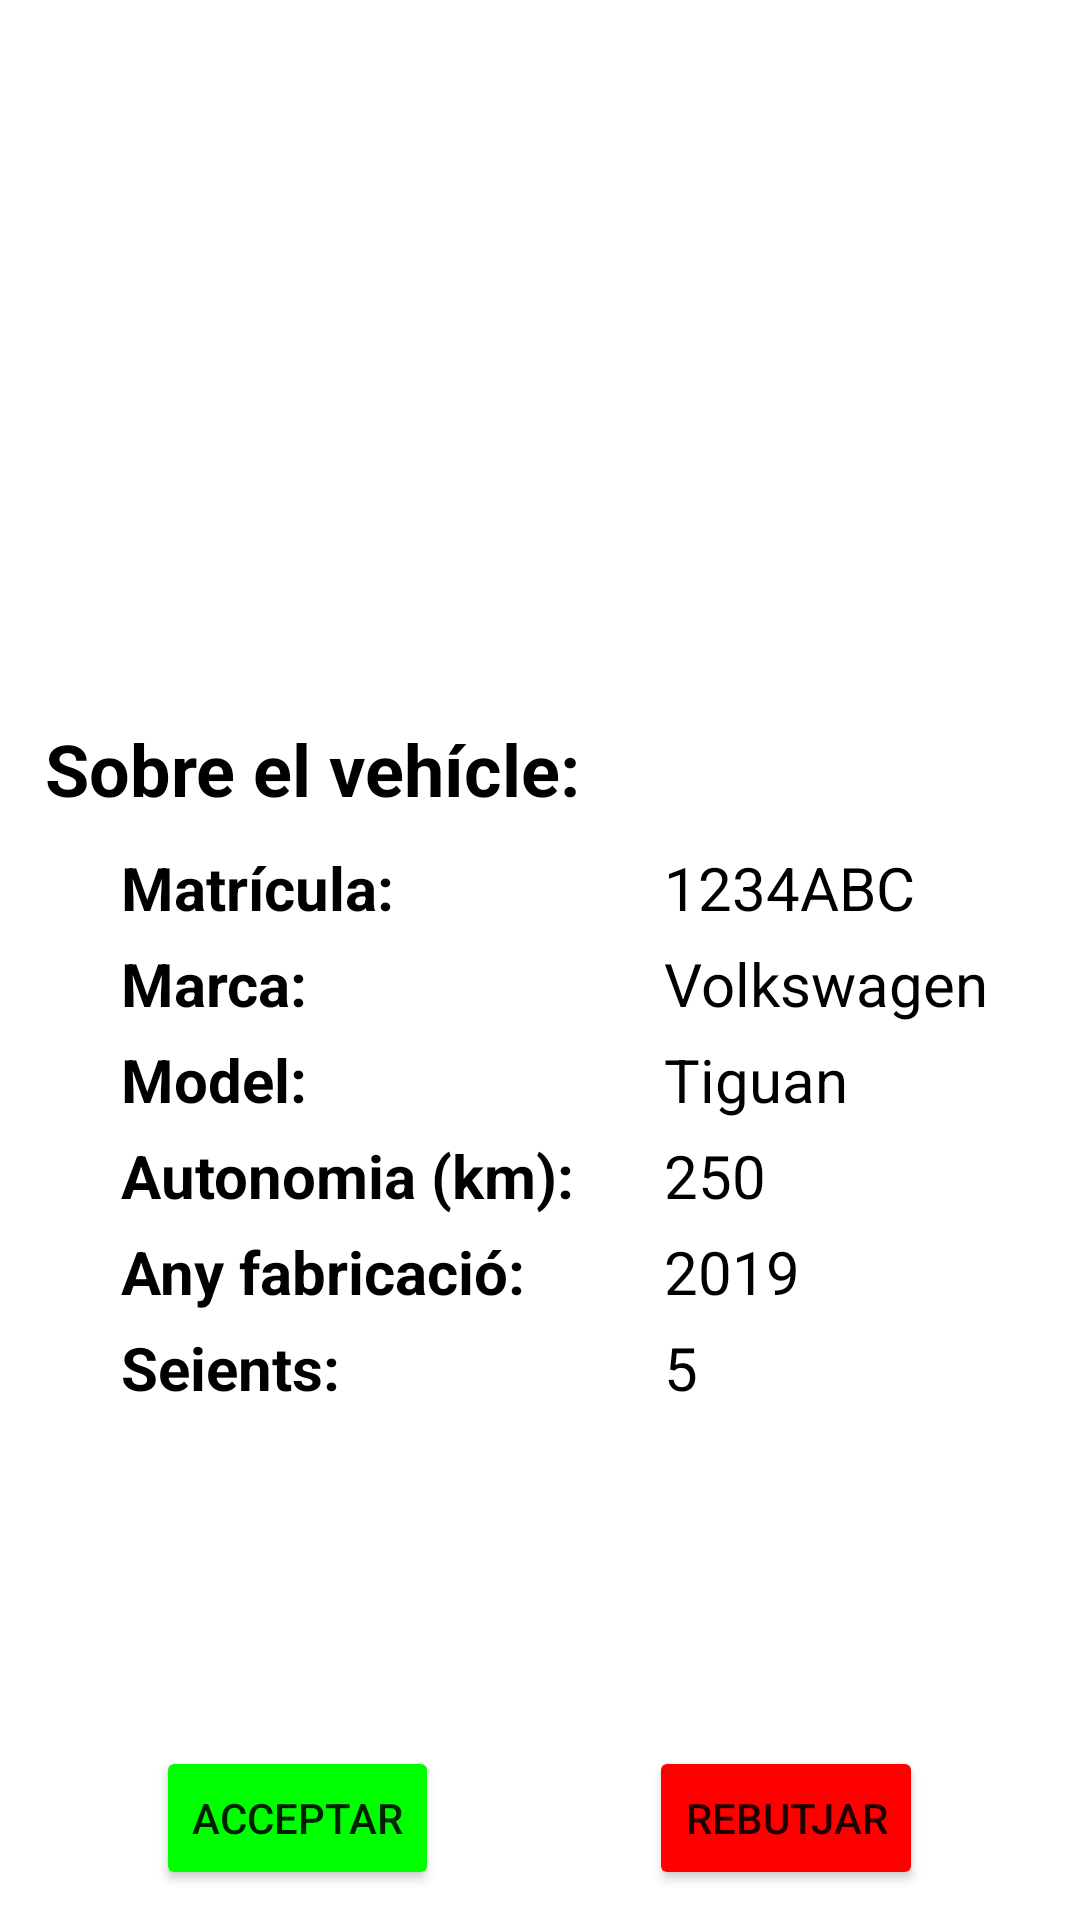

Produce the Android XML layout that renders to this screen, including the resource entries it uses.
<!-- AndroidManifest.xml: application theme Theme.ElektroGo_adminapp -->
<!-- res/layout/activity_details_vehicle.xml -->
<?xml version="1.0" encoding="utf-8"?>
<androidx.constraintlayout.widget.ConstraintLayout xmlns:android="http://schemas.android.com/apk/res/android"
    xmlns:app="http://schemas.android.com/apk/res-auto"
    xmlns:tools="http://schemas.android.com/tools"
    android:layout_width="match_parent"
    android:layout_height="match_parent"
    tools:context=".ui.vehicleConfirmation.DetailsVehicleActivity">

    <LinearLayout
        android:layout_width="match_parent"
        android:layout_height="match_parent"
        android:orientation="vertical">

        <ImageView
            android:id="@+id/imageView"
            android:layout_width="match_parent"
            android:layout_height="200dp"
            android:layout_margin="20dp"
            tools:srcCompat="@tools:sample/avatars" />

        <TextView
            android:id="@+id/infoLabel"
            android:layout_width="wrap_content"
            android:layout_height="wrap_content"
            android:text="Sobre el vehícle:"
            android:layout_marginStart="15dp"
            android:layout_marginBottom="10dp"
            android:textAlignment="textStart"
            android:textColor="#000000"
            android:textSize="24sp"
            android:textStyle="bold"/>

        <LinearLayout
            android:layout_width="wrap_content"
            android:layout_height="wrap_content"
            android:layout_gravity="center"
            android:orientation="horizontal">

            <LinearLayout
                android:layout_width="wrap_content"
                android:layout_height="wrap_content"
                android:orientation="vertical">

                <TextView
                    android:id="@+id/licensePlateLabel"
                    android:layout_width="wrap_content"
                    android:layout_height="wrap_content"
                    android:layout_marginStart="10dp"
                    android:text="Matrícula:"
                    android:textAlignment="textStart"
                    android:textColor="#000000"
                    android:textSize="20sp"
                    android:textStyle="bold"
                    android:layout_marginBottom="5dp"/>

                <TextView
                    android:id="@+id/branchLabel"
                    android:layout_width="wrap_content"
                    android:layout_height="wrap_content"
                    android:layout_marginStart="10dp"
                    android:text="Marca:"
                    android:textAlignment="textStart"
                    android:textColor="#000000"
                    android:textSize="20sp"
                    android:textStyle="bold"
                    android:layout_marginBottom="5dp"/>

                <TextView
                    android:id="@+id/modelLabel"
                    android:layout_width="wrap_content"
                    android:layout_height="wrap_content"
                    android:layout_marginStart="10dp"
                    android:text="Model:"
                    android:textAlignment="textStart"
                    android:textColor="#000000"
                    android:textSize="20sp"
                    android:textStyle="bold"
                    android:layout_marginBottom="5dp"/>

                <TextView
                    android:id="@+id/drivingRangeLabel"
                    android:layout_width="wrap_content"
                    android:layout_height="wrap_content"
                    android:layout_marginStart="10dp"
                    android:text="Autonomia (km):"
                    android:textAlignment="textStart"
                    android:textColor="#000000"
                    android:textSize="20sp"
                    android:textStyle="bold"
                    android:layout_marginBottom="5dp"/>

                <TextView
                    android:id="@+id/fabricationYearLabel"
                    android:layout_width="wrap_content"
                    android:layout_height="wrap_content"
                    android:layout_marginStart="10dp"
                    android:text="Any fabricació:"
                    android:textAlignment="textStart"
                    android:textColor="#000000"
                    android:textSize="20sp"
                    android:textStyle="bold"
                    android:layout_marginBottom="5dp"/>
                <TextView
                    android:id="@+id/seatsLabel"
                    android:layout_width="wrap_content"
                    android:layout_height="wrap_content"
                    android:layout_marginStart="10dp"
                    android:text="Seients:"
                    android:textAlignment="textStart"
                    android:textColor="#000000"
                    android:textSize="20sp"
                    android:textStyle="bold"
                    android:layout_marginBottom="5dp"/>

            </LinearLayout>

            <LinearLayout
                android:layout_width="wrap_content"
                android:layout_height="wrap_content"
                android:orientation="vertical"
                android:layout_marginStart="20dp">

                <TextView
                    android:id="@+id/licensePlateValue"
                    android:layout_width="match_parent"
                    android:layout_height="wrap_content"
                    android:layout_marginStart="10dp"
                    android:text="1234ABC"
                    android:textAlignment="textStart"
                    android:textColor="#000000"
                    android:textSize="20sp"
                    android:layout_marginBottom="5dp"/>

                <TextView
                    android:id="@+id/branchValue"
                    android:layout_width="match_parent"
                    android:layout_height="wrap_content"
                    android:layout_marginStart="10dp"
                    android:text="Volkswagen"
                    android:textAlignment="textStart"
                    android:textColor="#000000"
                    android:textSize="20sp"
                    android:layout_marginBottom="5dp"/>
                <TextView
                    android:id="@+id/modelValue"
                    android:layout_width="match_parent"
                    android:layout_height="wrap_content"
                    android:layout_marginStart="10dp"
                    android:text="Tiguan"
                    android:textAlignment="textStart"
                    android:textColor="#000000"
                    android:textSize="20sp"
                    android:layout_marginBottom="5dp"/>
                <TextView
                    android:id="@+id/drivingRangeValue"
                    android:layout_width="match_parent"
                    android:layout_height="wrap_content"
                    android:layout_marginStart="10dp"
                    android:text="250"
                    android:textAlignment="textStart"
                    android:textColor="#000000"
                    android:textSize="20sp"
                    android:layout_marginBottom="5dp"/>
                <TextView
                    android:id="@+id/fabricationYearValue"
                    android:layout_width="match_parent"
                    android:layout_height="wrap_content"
                    android:layout_marginStart="10dp"
                    android:text="2019"
                    android:textAlignment="textStart"
                    android:textColor="#000000"
                    android:textSize="20sp"
                    android:layout_marginBottom="5dp"/>
                <TextView
                    android:id="@+id/seatsValue"
                    android:layout_width="match_parent"
                    android:layout_height="wrap_content"
                    android:layout_marginStart="10dp"
                    android:text="5"
                    android:textAlignment="textStart"
                    android:textColor="#000000"
                    android:textSize="20sp"
                    android:layout_marginBottom="5dp"/>
            </LinearLayout>

        </LinearLayout>

        <LinearLayout
            android:layout_width="wrap_content"
            android:layout_height="match_parent"
            android:orientation="horizontal"
            android:layout_gravity="center"
            android:gravity="bottom|center"
            android:layout_marginBottom="10dp">
            <Button
                android:id="@+id/button2"
                android:layout_width="wrap_content"
                android:layout_height="wrap_content"
                android:text="Acceptar"
                android:backgroundTint="@color/green" />

            <Button
                android:id="@+id/button3"
                android:layout_width="wrap_content"
                android:layout_height="wrap_content"
                android:text="Rebutjar"
                android:backgroundTint="@color/red"
                android:layout_marginStart="70dp"/>
        </LinearLayout>


    </LinearLayout>

</androidx.constraintlayout.widget.ConstraintLayout>
<!-- resources referenced by this layout -->
<resources>
  <color name="green">#00FF00</color>
  <color name="red">#FF0000</color>
  <style name="Theme.ElektroGo_adminapp" parent="Theme.MaterialComponents.DayNight.DarkActionBar">
          
          <item name="colorPrimary">@color/purple_500</item>
          <item name="colorPrimaryVariant">@color/purple_700</item>
          <item name="colorOnPrimary">@color/white</item>
          
          <item name="colorSecondary">@color/teal_200</item>
          <item name="colorSecondaryVariant">@color/teal_700</item>
          <item name="colorOnSecondary">@color/black</item>
          
          <item name="android:statusBarColor" tools:targetApi="l">?attr/colorPrimaryVariant</item>
          
      </style>
  <color name="white">#FFFFFFFF</color>
  <color name="black">#FF000000</color>
  <!-- not gathered from this repository: default colours our renderer supplied (Android Studio template values) -->
  <color name="purple_500">#FF6200EE</color>
  <color name="purple_700">#FF3700B3</color>
  <color name="teal_200">#FF03DAC5</color>
  <color name="teal_700">#FF018786</color>
</resources>
